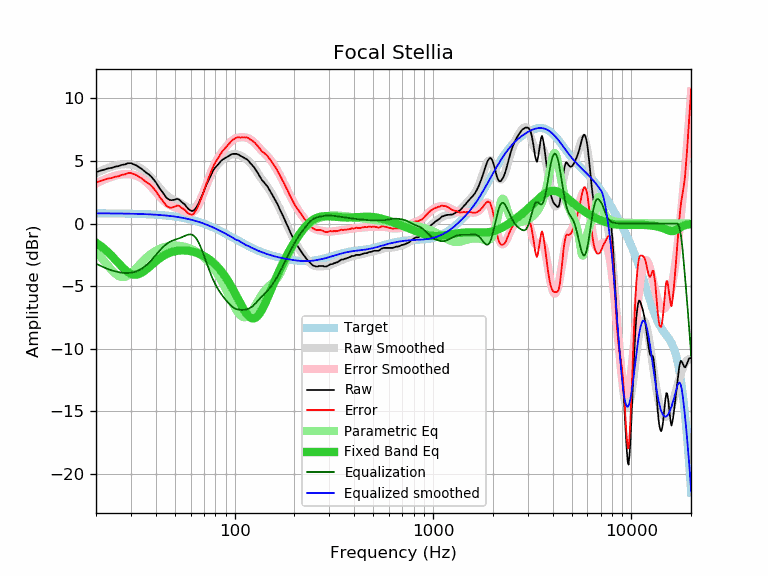

Source data for this figure (header and first rows):
frequency, raw, error, smoothed, error_smoothed, equalization, parametric_eq, equalized_raw, equalized_smoothed, target
20, 4.10, 3.28, 4.02, 3.20, -3.20, -1.53, 0.90, 0.82, 0.82
21, 4.22, 3.40, 4.18, 3.36, -3.36, -1.76, 0.85, 0.82, 0.82
22, 4.31, 3.49, 4.32, 3.51, -3.51, -2.01, 0.80, 0.81, 0.81
23, 4.41, 3.59, 4.45, 3.63, -3.63, -2.29, 0.77, 0.81, 0.81
24, 4.45, 3.64, 4.55, 3.74, -3.74, -2.58, 0.71, 0.81, 0.81
25, 4.55, 3.74, 4.63, 3.82, -3.82, -2.87, 0.72, 0.81, 0.81
26, 4.59, 3.78, 4.69, 3.88, -3.88, -3.17, 0.70, 0.80, 0.80
27, 4.69, 3.89, 4.73, 3.93, -3.93, -3.44, 0.76, 0.80, 0.80
28, 4.73, 3.93, 4.74, 3.95, -3.95, -3.69, 0.78, 0.80, 0.80
29, 4.82, 4.02, 4.74, 3.95, -3.95, -3.88, 0.87, 0.79, 0.79
30, 4.83, 4.04, 4.71, 3.93, -3.93, -4.01, 0.90, 0.79, 0.79
31, 4.73, 3.94, 4.66, 3.88, -3.88, -4.08, 0.85, 0.78, 0.78
32, 4.64, 3.86, 4.59, 3.81, -3.81, -4.08, 0.83, 0.78, 0.78
33, 4.50, 3.73, 4.49, 3.72, -3.72, -4.03, 0.78, 0.77, 0.77
34, 4.37, 3.60, 4.36, 3.60, -3.60, -3.93, 0.77, 0.76, 0.76
35, 4.20, 3.44, 4.21, 3.46, -3.46, -3.79, 0.74, 0.75, 0.75
36, 4.04, 3.29, 4.04, 3.30, -3.30, -3.64, 0.74, 0.75, 0.75
37, 3.92, 3.18, 3.86, 3.12, -3.12, -3.48, 0.80, 0.74, 0.74
38, 3.75, 3.02, 3.65, 2.93, -2.93, -3.32, 0.82, 0.73, 0.73
39, 3.53, 2.81, 3.44, 2.73, -2.73, -3.16, 0.80, 0.72, 0.72
40, 3.32, 2.61, 3.23, 2.52, -2.52, -3.02, 0.79, 0.71, 0.71
41, 3.05, 2.35, 3.02, 2.32, -2.32, -2.88, 0.72, 0.70, 0.70
42, 2.78, 2.09, 2.82, 2.14, -2.14, -2.76, 0.64, 0.68, 0.68
43, 2.57, 1.89, 2.63, 1.96, -1.96, -2.65, 0.60, 0.67, 0.67
44, 2.34, 1.68, 2.46, 1.81, -1.81, -2.56, 0.53, 0.66, 0.66
45, 2.12, 1.47, 2.32, 1.67, -1.67, -2.47, 0.44, 0.64, 0.64
46, 1.98, 1.35, 2.19, 1.56, -1.56, -2.40, 0.41, 0.63, 0.63
47, 1.89, 1.27, 2.08, 1.47, -1.47, -2.34, 0.41, 0.61, 0.61
48, 1.87, 1.27, 1.99, 1.40, -1.40, -2.28, 0.47, 0.59, 0.59
49, 1.89, 1.31, 1.92, 1.34, -1.34, -2.24, 0.55, 0.58, 0.58
50, 1.91, 1.35, 1.85, 1.29, -1.29, -2.21, 0.61, 0.56, 0.56
51, 1.97, 1.43, 1.78, 1.25, -1.25, -2.18, 0.72, 0.54, 0.54
52, 1.96, 1.44, 1.72, 1.20, -1.20, -2.16, 0.75, 0.52, 0.52
53, 1.86, 1.36, 1.65, 1.15, -1.15, -2.15, 0.70, 0.50, 0.50
54, 1.73, 1.25, 1.57, 1.10, -1.10, -2.14, 0.63, 0.47, 0.47
55, 1.63, 1.18, 1.49, 1.04, -1.04, -2.14, 0.58, 0.45, 0.45
56, 1.53, 1.10, 1.41, 0.99, -0.99, -2.15, 0.54, 0.42, 0.42
57, 1.38, 0.98, 1.33, 0.94, -0.94, -2.16, 0.44, 0.40, 0.40
58, 1.22, 0.84, 1.27, 0.89, -0.89, -2.17, 0.32, 0.37, 0.37
59, 1.12, 0.77, 1.21, 0.87, -0.87, -2.19, 0.25, 0.35, 0.35
60, 1.05, 0.73, 1.19, 0.87, -0.87, -2.21, 0.18, 0.32, 0.32
61, 1.00, 0.71, 1.18, 0.89, -0.89, -2.23, 0.10, 0.29, 0.29
62, 1.05, 0.79, 1.22, 0.96, -0.96, -2.26, 0.09, 0.26, 0.26
63, 1.14, 0.91, 1.28, 1.05, -1.05, -2.29, 0.08, 0.23, 0.23
64, 1.29, 1.09, 1.38, 1.19, -1.19, -2.33, 0.10, 0.20, 0.20
65, 1.47, 1.30, 1.52, 1.35, -1.35, -2.36, 0.11, 0.16, 0.17
66, 1.67, 1.53, 1.69, 1.55, -1.55, -2.40, 0.11, 0.13, 0.13
67, 1.90, 1.80, 1.88, 1.78, -1.78, -2.45, 0.12, 0.10, 0.10
68, 2.12, 2.05, 2.09, 2.03, -2.03, -2.49, 0.09, 0.06, 0.06
69, 2.36, 2.33, 2.32, 2.29, -2.29, -2.54, 0.07, 0.03, 0.03
70, 2.61, 2.61, 2.55, 2.56, -2.56, -2.59, 0.04, -0.01, -0.01
71, 2.85, 2.89, 2.79, 2.84, -2.84, -2.65, 0.01, -0.04, -0.04
72, 3.10, 3.18, 3.03, 3.11, -3.11, -2.71, -0.01, -0.08, -0.08
73, 3.30, 3.42, 3.25, 3.37, -3.37, -2.77, -0.08, -0.12, -0.12
74, 3.49, 3.64, 3.47, 3.63, -3.63, -2.83, -0.14, -0.16, -0.16
75, 3.68, 3.87, 3.67, 3.87, -3.87, -2.90, -0.20, -0.20, -0.20
76, 3.90, 4.13, 3.86, 4.10, -4.10, -2.97, -0.20, -0.24, -0.24
77, 4.09, 4.36, 4.04, 4.32, -4.32, -3.05, -0.23, -0.28, -0.28
78, 4.25, 4.56, 4.20, 4.52, -4.52, -3.12, -0.27, -0.32, -0.32
79, 4.39, 4.74, 4.35, 4.70, -4.70, -3.20, -0.32, -0.36, -0.36
... 553 more rows
